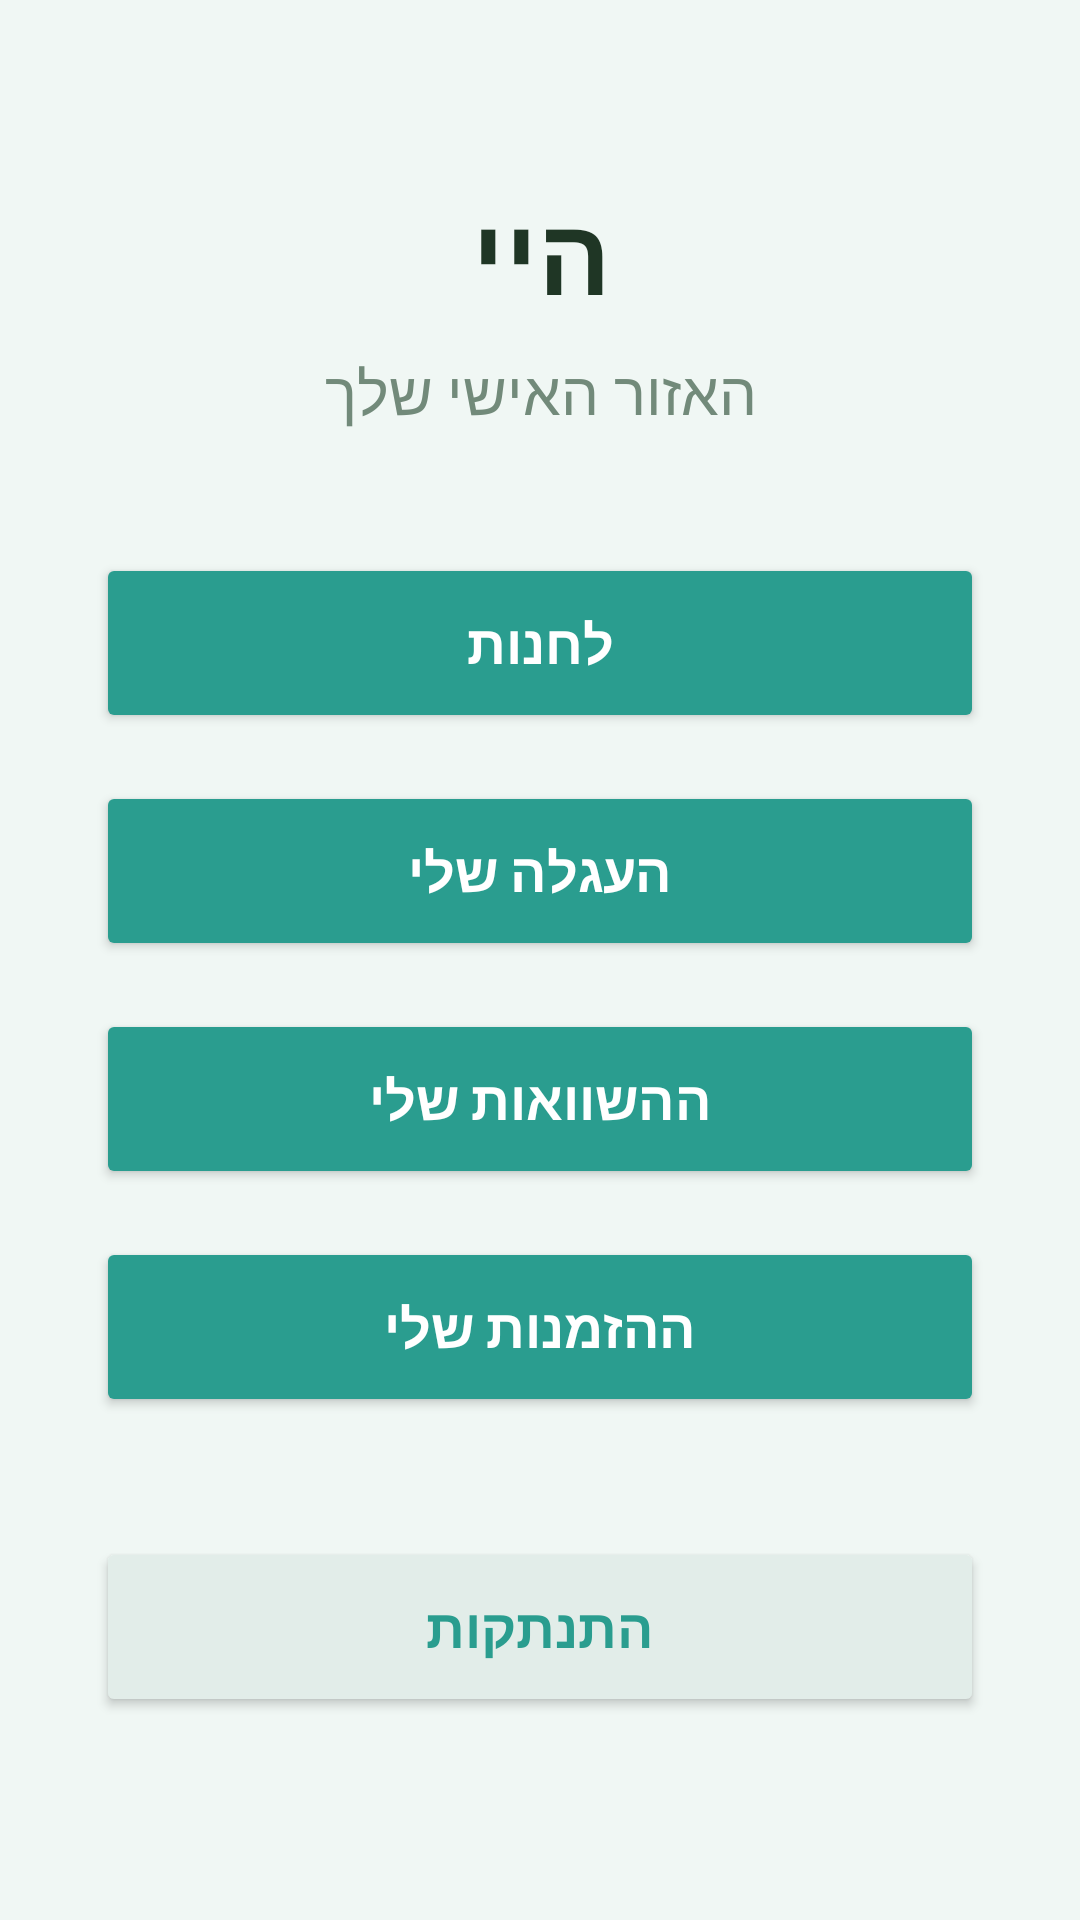

Layout XML and referenced resources for this Android screen:
<!-- AndroidManifest.xml: application theme Theme.IddoIvanFinalProject -->
<!-- res/layout/activity_users_page.xml -->
<?xml version="1.0" encoding="utf-8"?>
<ScrollView xmlns:android="http://schemas.android.com/apk/res/android"
    xmlns:app="http://schemas.android.com/apk/res-auto"
    xmlns:tools="http://schemas.android.com/tools"
    android:layout_width="match_parent"
    android:layout_height="match_parent"
    android:background="#F0F7F4"
    android:layoutDirection="rtl"
    android:fillViewport="true">

    <androidx.constraintlayout.widget.ConstraintLayout
        android:id="@+id/main"
        android:layout_width="match_parent"
        android:layout_height="wrap_content"
        android:paddingBottom="40dp"
        tools:context=".UsersPage">

        <TextView
            android:id="@+id/tvHiUser"
            android:layout_width="wrap_content"
            android:layout_height="wrap_content"
            android:layout_marginTop="60dp"
            android:text="היי"
            android:textColor="#1F3625"
            android:textSize="36sp"
            android:textStyle="bold"
            app:layout_constraintEnd_toEndOf="parent"
            app:layout_constraintStart_toStartOf="parent"
            app:layout_constraintTop_toTopOf="parent"
            tools:text="היי Iddo" />


        <TextView
            android:id="@+id/tvSubtitle"
            android:layout_width="wrap_content"
            android:layout_height="wrap_content"
            android:layout_marginTop="8dp"
            android:text="האזור האישי שלך"
            android:textColor="#728A7A"
            android:textSize="20sp"
            app:layout_constraintEnd_toEndOf="parent"
            app:layout_constraintStart_toStartOf="parent"
            app:layout_constraintTop_toBottomOf="@+id/tvHiUser" />

        <LinearLayout
            android:layout_width="0dp"
            android:layout_height="wrap_content"
            android:layout_marginStart="32dp"
            android:layout_marginTop="40dp"
            android:layout_marginEnd="32dp"
            android:orientation="vertical"
            app:layout_constraintEnd_toEndOf="parent"
            app:layout_constraintStart_toStartOf="parent"
            app:layout_constraintTop_toBottomOf="@+id/tvSubtitle">

            <Button
                android:id="@+id/btnShop"
                android:layout_width="match_parent"
                android:layout_height="60dp"
                android:layout_marginBottom="16dp"
                android:backgroundTint="#2A9D8F"
                app:cornerRadius="12dp"
                android:text="לחנות"
                android:textColor="#FFFFFF"
                android:textSize="18sp"
                android:textStyle="bold" />

            <Button
                android:id="@+id/btnCart"
                android:layout_width="match_parent"
                android:layout_height="60dp"
                android:layout_marginBottom="16dp"
                android:backgroundTint="#2A9D8F"
                app:cornerRadius="12dp"
                android:text="העגלה שלי"
                android:textColor="#FFFFFF"
                android:textSize="18sp"
                android:textStyle="bold" />

            <Button
                android:id="@+id/btnCompare"
                android:layout_width="match_parent"
                android:layout_height="60dp"
                android:layout_marginBottom="16dp"
                android:backgroundTint="#2A9D8F"
                app:cornerRadius="12dp"
                android:text="ההשוואות שלי"
                android:textColor="#FFFFFF"
                android:textSize="18sp"
                android:textStyle="bold" />

            <Button
                android:id="@+id/btnUserOrderHistory"
                android:layout_width="match_parent"
                android:layout_height="60dp"
                android:layout_marginBottom="16dp"
                android:backgroundTint="#2A9D8F"
                app:cornerRadius="12dp"
                android:text="ההזמנות שלי"
                android:textColor="#FFFFFF"
                android:textSize="18sp"
                android:textStyle="bold" />

            <Button
                android:id="@+id/btnLogoutUser"
                android:layout_width="match_parent"
                android:layout_height="60dp"
                android:layout_marginTop="24dp"
                android:backgroundTint="#E2EDE9"
                app:cornerRadius="12dp"
                android:text="התנתקות"
                android:textColor="#2A9D8F"
                android:textSize="18sp"
                android:textStyle="bold" />

        </LinearLayout>

    </androidx.constraintlayout.widget.ConstraintLayout>
</ScrollView>
<!-- resources referenced by this layout -->
<resources>
  <style name="Theme.IddoIvanFinalProject" parent="Base.Theme.IddoIvanFinalProject" />
  <style name="Base.Theme.IddoIvanFinalProject" parent="Theme.AppCompat.DayNight.NoActionBar">
          
          
      </style>
</resources>
